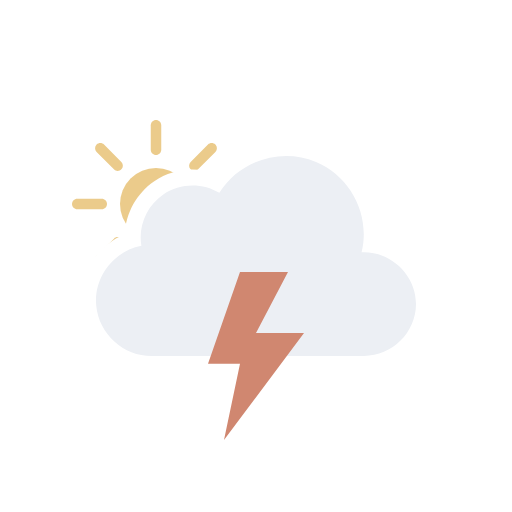
t = 0.00 s
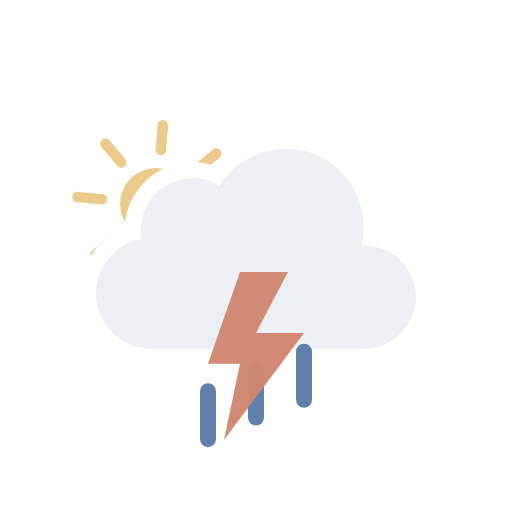
t = 1.67 s
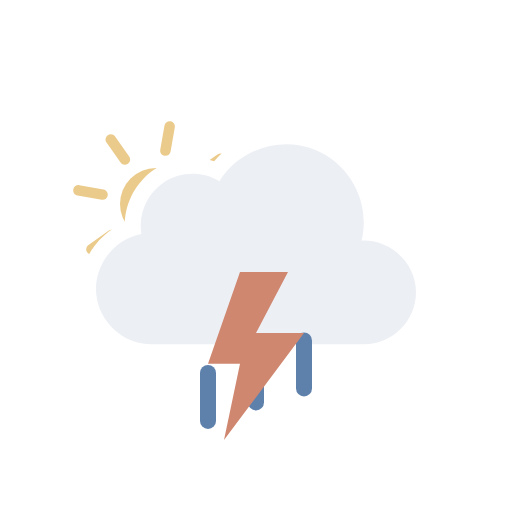
t = 3.33 s
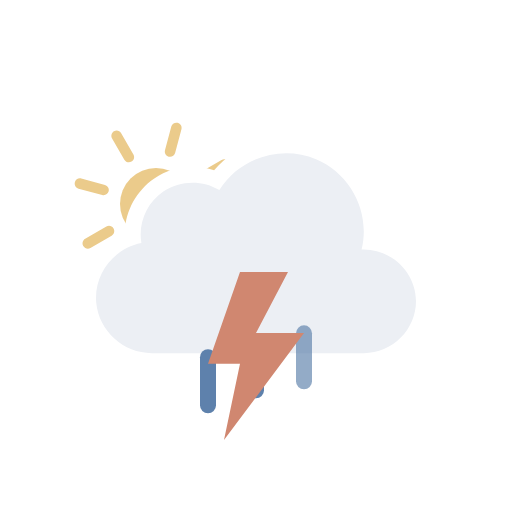
t = 5.00 s
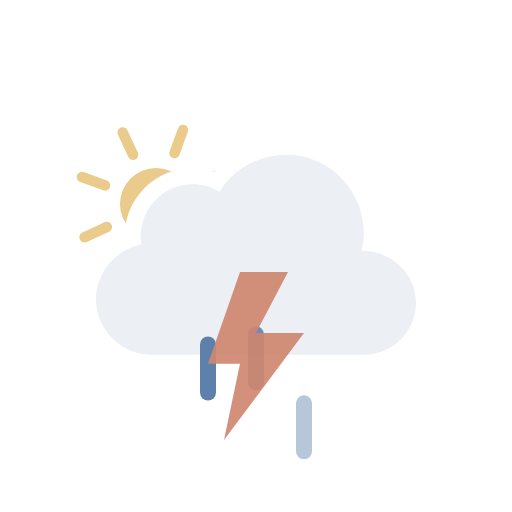
t = 6.67 s
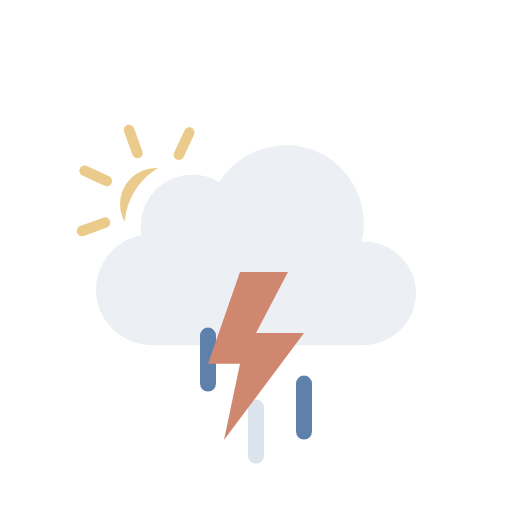
t = 8.33 s

The animated SVG that drew these frames (rendered in a browser with its animation timeline set to each time). Animation: 10 SMIL elements (animate=4,animateTransform=6); frames cover the first 8.33 s, repeats indefinitely.

<svg viewBox="0 0 128 128" fill="none" xmlns="http://www.w3.org/2000/svg">
<g id="thunderstorms-day-rain" clip-path="url(#clip0_2045_39888)">
<g id="Sky">
<g id="Mask group">
<mask id="mask0_2045_39888" style="mask-type:alpha" maskUnits="userSpaceOnUse" x="0" y="0" width="128" height="128">
<g id="Cloud Mask">
<path id="Subtract" fill-rule="evenodd" clip-rule="evenodd" d="M128 0H0V128H128V0ZM37.9519 93H90.9752C100.227 93 107.998 85.353 107.998 76.0281C107.998 68.0217 102.305 61.3501 94.9248 59.5512C95.3619 49.9005 89.6744 40.6093 80.5509 36.7922C71.1071 32.8411 60.0664 35.6119 53.5305 43.2384C48.5702 41.5956 42.9815 42.2957 38.5741 45.2907C34.1459 48.2998 31.4305 53.2809 31.1846 58.5379C24.0633 61.463 19.3278 68.8506 20.0776 76.7839C20.942 85.9295 28.8285 93.0018 37.9519 93Z" fill="black"/>
<animateTransform attributeName="transform" type="translate" values="0 0;0 -3;0 0" dur="6s" begin="0s" repeatCount="indefinite" calcMode="spline" keySplines=".42 0 .58 1; .42 0 .58 1"/></g>
</mask>
<g mask="url(#mask0_2045_39888)">
<g id="Sun">
<circle id="Core" cx="39" cy="51" r="9" fill="#EBCB8B"/>
<g id="Rays">
<path d="M37.6875 31.3125C37.6875 30.5876 38.2751 30 39 30C39.7249 30 40.3125 30.5876 40.3125 31.3125V37.4375C40.3125 38.1624 39.7249 38.75 39 38.75C38.2751 38.75 37.6875 38.1624 37.6875 37.4375V31.3125Z" fill="#EBCB8B"/>
<path d="M51.9931 36.1508C52.5056 35.6382 53.3367 35.6382 53.8492 36.1508C54.3618 36.6633 54.3618 37.4943 53.8492 38.0069L49.5182 42.3379C49.0056 42.8505 48.1746 42.8505 47.6621 42.3379C47.1495 41.8254 47.1495 40.9944 47.6621 40.4818L51.9931 36.1508Z" fill="#EBCB8B"/>
<path d="M58.6875 49.6875C59.4124 49.6875 60 50.2751 60 51C60 51.7249 59.4124 52.3125 58.6875 52.3125H52.5625C51.8376 52.3125 51.25 51.7249 51.25 51C51.25 50.2751 51.8376 49.6875 52.5625 49.6875H58.6875Z" fill="#EBCB8B"/>
<path d="M53.8492 63.9931C54.3618 64.5057 54.3618 65.3367 53.8492 65.8492C53.3367 66.3618 52.5056 66.3618 51.9931 65.8492L47.6621 61.5182C47.1495 61.0057 47.1495 60.1746 47.6621 59.6621C48.1746 59.1495 49.0057 59.1495 49.5182 59.6621L53.8492 63.9931Z" fill="#EBCB8B"/>
<path d="M37.6875 64.5625C37.6875 63.8376 38.2751 63.25 39 63.25C39.7249 63.25 40.3125 63.8376 40.3125 64.5625V70.6875C40.3125 71.4124 39.7249 72 39 72C38.2751 72 37.6875 71.4124 37.6875 70.6875V64.5625Z" fill="#EBCB8B"/>
<path d="M28.4818 59.6621C28.9943 59.1495 29.8254 59.1495 30.3379 59.6621C30.8505 60.1746 30.8505 61.0056 30.3379 61.5182L26.0069 65.8492C25.4943 66.3618 24.6633 66.3618 24.1508 65.8492C23.6382 65.3367 23.6382 64.5056 24.1508 63.9931L28.4818 59.6621Z" fill="#EBCB8B"/>
<path d="M25.4375 49.6875C26.1624 49.6875 26.75 50.2751 26.75 51C26.75 51.7249 26.1624 52.3125 25.4375 52.3125H19.3125C18.5876 52.3125 18 51.7249 18 51C18 50.2751 18.5876 49.6875 19.3125 49.6875H25.4375Z" fill="#EBCB8B"/>
<path d="M30.3379 40.4818C30.8505 40.9944 30.8505 41.8254 30.3379 42.3379C29.8254 42.8505 28.9944 42.8505 28.4818 42.3379L24.1508 38.0069C23.6382 37.4944 23.6382 36.6633 24.1508 36.1508C24.6633 35.6382 25.4944 35.6382 26.0069 36.1508L30.3379 40.4818Z" fill="#EBCB8B"/>
<animateTransform attributeName="transform" type="rotate" values="0 39.0 51.0;360 39.0 51.0" dur="12s" begin="0s" repeatCount="indefinite"/></g>
</g>
</g>
</g>
<g id="Clouds">
<g id="Cloud">
<path id="Cloud_2" d="M90.3887 63.0856C92.684 53.8819 87.741 44.1357 79.0087 40.4822C70.2654 36.8242 59.8278 40.1375 54.8373 48.2115C50.5364 45.625 44.9753 45.7781 40.824 48.5991C36.6833 51.4128 34.4998 56.5143 35.35 61.4539C28.3927 62.7685 23.3935 69.3393 24.0616 76.4076C24.7298 83.4776 30.872 89.0018 37.9535 89C55.6067 89 73.3061 89 90.9768 89C98.0447 89 104 83.1189 104 76.0281C104 68.7015 97.6776 62.7674 90.3887 63.0856Z" fill="#ECEFF4"/>
</g>
<animateTransform attributeName="transform" type="translate" values="0 0;0 -3;0 0" dur="6s" begin="0s" repeatCount="indefinite" calcMode="spline" keySplines=".42 0 .58 1; .42 0 .58 1"/></g>
</g>
<g id="Precipitation">
<g id="Raindrops">
<path id="Raindrop 1" d="M52 83V95" stroke="#5E81AC" stroke-width="4" stroke-linecap="round"><animateTransform attributeName="transform" type="translate" values="0 0;0 20" dur="2s" begin="0s" repeatCount="indefinite" calcMode="spline" keySplines=".42 0 1 1"/><animate attributeName="opacity" values="0;1;1;0" dur="2s" begin="0s" repeatCount="indefinite" keyTimes="0;0.15;0.85;1"/></path>
<path id="Raindrop 2" d="M64 83V95" stroke="#5E81AC" stroke-width="4" stroke-linecap="round" opacity="0"><animateTransform attributeName="transform" type="translate" values="0 0;0 20" dur="2s" begin="0.4s" repeatCount="indefinite" calcMode="spline" keySplines=".42 0 1 1"/><animate attributeName="opacity" values="0;1;1;0" dur="2s" begin="0.4s" repeatCount="indefinite" keyTimes="0;0.15;0.85;1"/></path>
<path id="Raindrop 3" d="M76 83V95" stroke="#5E81AC" stroke-width="4" stroke-linecap="round" opacity="0"><animateTransform attributeName="transform" type="translate" values="0 0;0 20" dur="2s" begin="0.8s" repeatCount="indefinite" calcMode="spline" keySplines=".42 0 1 1"/><animate attributeName="opacity" values="0;1;1;0" dur="2s" begin="0.8s" repeatCount="indefinite" keyTimes="0;0.15;0.85;1"/></path>
</g>
</g>
<g id="Lightning">
<path id="Lightning Bolt" d="M60.0003 68L52 90.9092H60.0003L55.9995 110L76 83.2728H63.9996L71.9999 68H60.0003Z" fill="#D08770"><animate attributeName="opacity" values="1;1;0;1;0;1;0;1;1" dur="4s" begin="0s" repeatCount="indefinite" keyTimes="0;0.25;0.33;0.42;0.5;0.57;0.63;0.67;1"/></path>
</g>
</g>
<defs>
<clipPath id="clip0_2045_39888">
<rect width="128" height="128" fill="white"/>
</clipPath>
</defs>
</svg>
